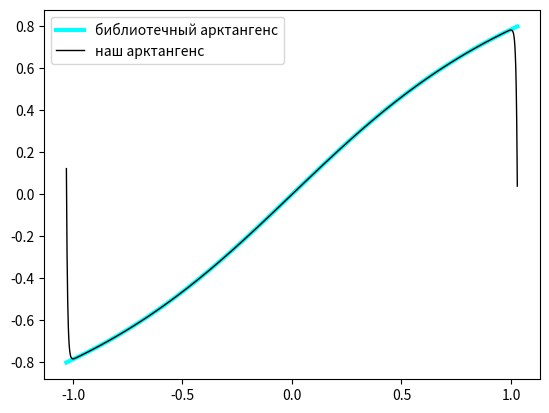

Generate this figure with matplotlib:
#!/usr/bin/env python3
# -*- coding: utf-8 -*-

import math
import matplotlib.pyplot as plt
import numpy as np

ITERATIONS = 200


def my_arct(x):  # считаем арктангенс. эта функция подходит для -1<=x<=1
    """
    Вычисление Арктангенса при помощи частичного суммирования
    ряда Тейлора для окрестности 0
    эта функция подходит для -1<=x<=1
    """
    multiplier = -1
    partial_sum = 0
    new_x = x
    for n in range(1, ITERATIONS, 2):
        multiplier *= -1
        new_x = x ** n
        partial_sum += new_x / n * multiplier

    return partial_sum


help(math.atan)
help(my_arct)

print(math.atan(0.4))  # сравним значения
print(my_arct(0.4))

vs = np.vectorize(my_arct)
print(my_arct, vs)

angles = np.r_[-1.03:1.03:0.001]
plt.plot(angles, np.arctan(angles), linewidth=3.0, color='cyan', label='библиотечный арктангенс')  # построим графики
plt.plot(angles, vs(angles), linewidth=1.0, color='black', label='наш арктангенс')
plt.legend()
plt.show()
